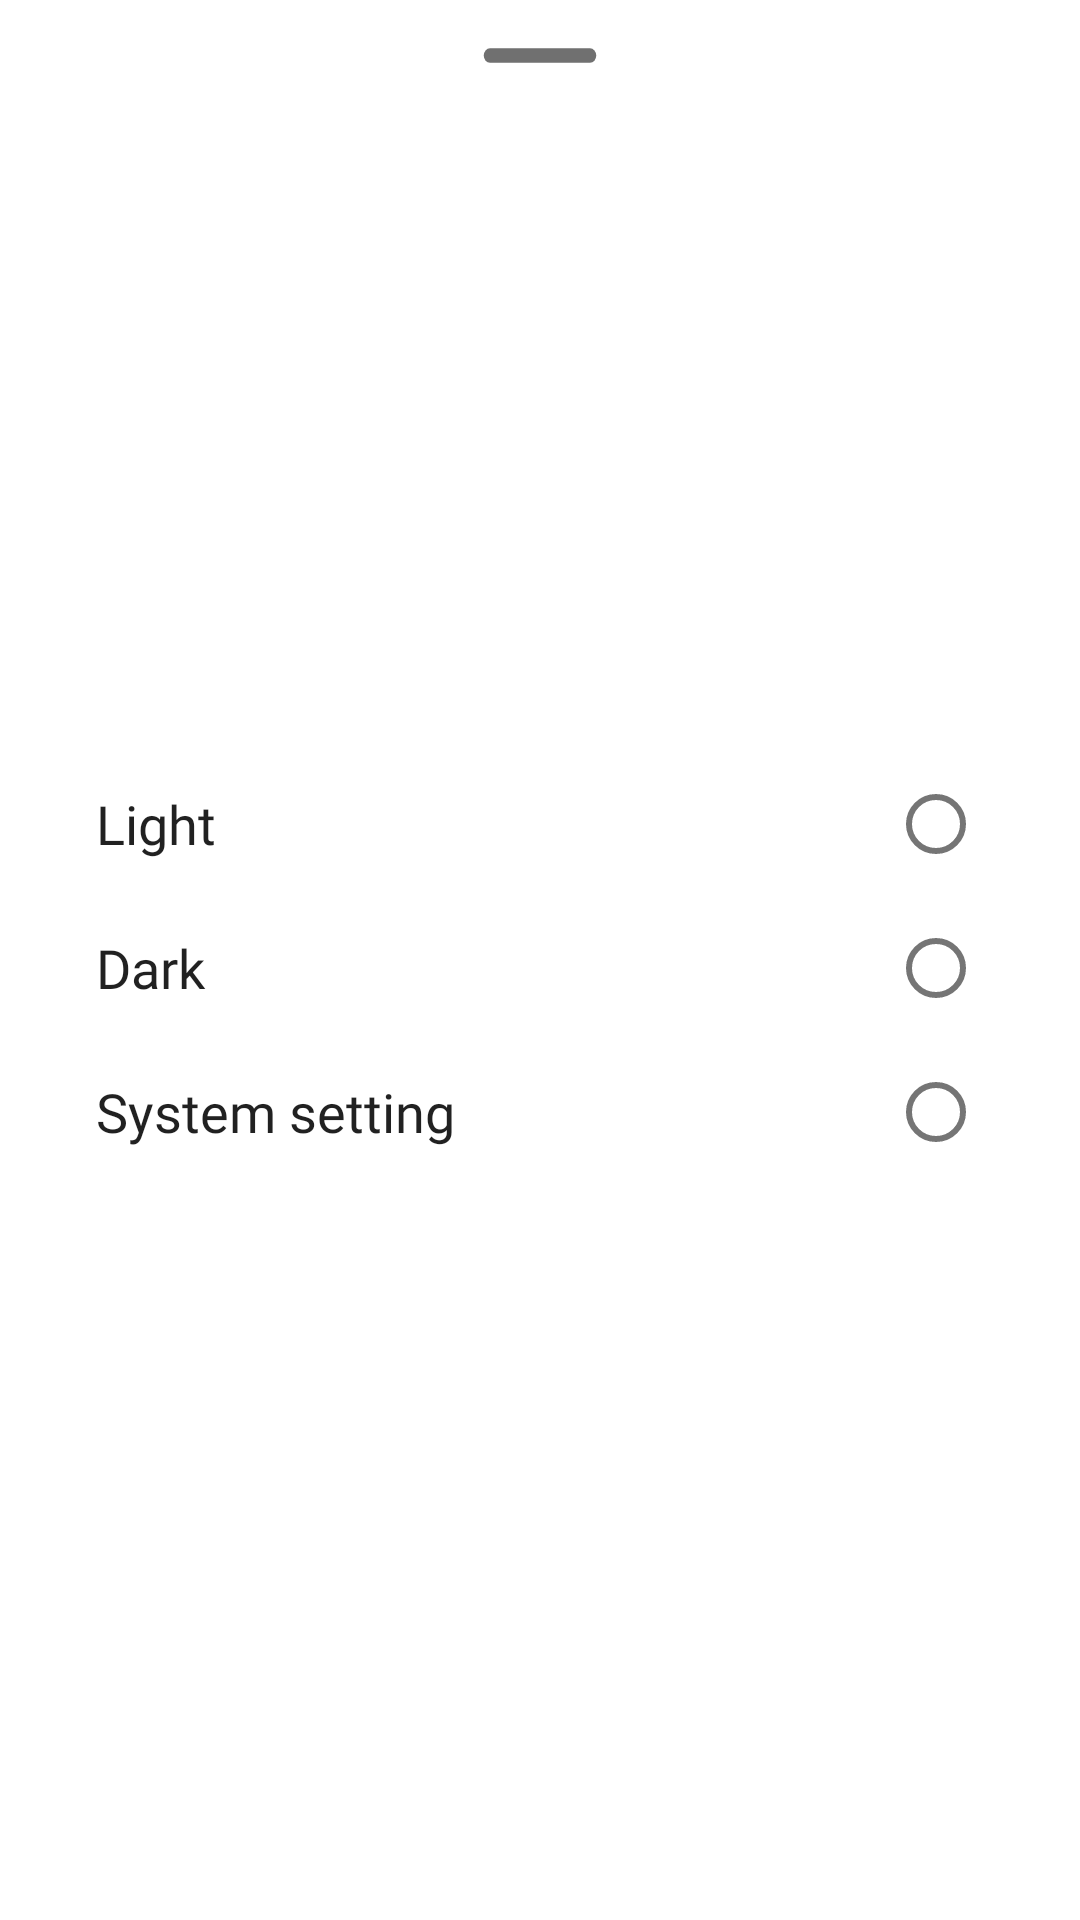

Write the Android layout XML for this screen, with the resource values it uses.
<!-- AndroidManifest.xml: application theme Weather -->
<!-- res/layout/bottom_sheet_dark_mode.xml -->
<?xml version="1.0" encoding="utf-8"?>
<androidx.constraintlayout.widget.ConstraintLayout xmlns:android="http://schemas.android.com/apk/res/android"
    xmlns:app="http://schemas.android.com/apk/res-auto"
    xmlns:tools="http://schemas.android.com/tools"
    android:layout_width="match_parent"
    android:layout_height="wrap_content"
    tools:context=".settings.BottomSheetDarkMode">

    <ImageView
        android:id="@+id/ivPill"
        android:layout_width="wrap_content"
        android:layout_height="wrap_content"
        android:layout_marginTop="16dp"
        android:adjustViewBounds="true"
        app:layout_constraintEnd_toEndOf="parent"
        app:layout_constraintStart_toStartOf="parent"
        app:layout_constraintTop_toTopOf="parent"
        app:srcCompat="@drawable/ic_pill" />

    <RadioGroup
        android:id="@+id/radioGroup"
        android:layout_width="0dp"
        android:layout_height="wrap_content"
        android:layout_marginStart="32dp"
        android:layout_marginEnd="32dp"
        android:layout_marginBottom="16dp"
        app:layout_constraintBottom_toBottomOf="parent"
        app:layout_constraintEnd_toEndOf="parent"
        app:layout_constraintStart_toStartOf="parent"
        app:layout_constraintTop_toBottomOf="@+id/ivPill">

        <RadioButton
            android:id="@+id/rbLighttheme"
            android:layout_width="match_parent"
            android:layout_height="wrap_content"
            android:fontFamily="@font/roboto_medium"
            android:gravity="center|start"
            android:layoutDirection="rtl"
            android:text="@string/str_light"
            android:textColor="?android:attr/textColorPrimary"
            android:textSize="18sp"
            app:useMaterialThemeColors="true" />

        <RadioButton
            android:id="@+id/rbDarkTheme"
            android:layout_width="match_parent"
            android:layout_height="wrap_content"
            android:fontFamily="@font/roboto_medium"
            android:gravity="center|start"
            android:layoutDirection="rtl"
            android:text="@string/str_dark"
            android:textColor="?android:attr/textColorPrimary"
            android:textSize="18sp"
            app:useMaterialThemeColors="true" />

        <RadioButton
            android:id="@+id/rbSystemTheme"
            android:layout_width="match_parent"
            android:layout_height="wrap_content"
            android:fontFamily="@font/roboto_medium"
            android:gravity="center|start"
            android:layoutDirection="rtl"
            android:text="@string/str_theme_system"
            android:textColor="?android:attr/textColorPrimary"
            android:textSize="18sp"
            app:useMaterialThemeColors="true" />
    </RadioGroup>
</androidx.constraintlayout.widget.ConstraintLayout>
<!-- resources referenced by this layout -->
<resources>
  <!-- drawable ic_pill (drawable) -->
  <vector xmlns:android="http://schemas.android.com/apk/res/android"
      android:width="50dp"
      android:height="5dp"
      android:viewportWidth="181.571"
      android:viewportHeight="15.655">
    <path
        android:fillColor="#707070"
        android:pathData="M30.261,0.263L151.309,0.263a7.565,7.565 0,1 1,0 15.131L30.261,15.394A7.565,7.565 0,0 1,30.261 0.263Z"/>
  </vector>
  <string name="str_dark">Dark</string>
  <string name="str_light">Light</string>
  <string name="str_theme_system">System setting</string>
  <style name="Weather" parent="Theme.MaterialComponents.DayNight.NoActionBar">
          <item name="android:statusBarColor">@android:color/transparent</item>
          <item name="colorPrimary">@color/girlBlack</item>
          <item name="android:windowLightStatusBar">true</item>
      </style>
  <color name="girlBlack">#000000</color>
</resources>
